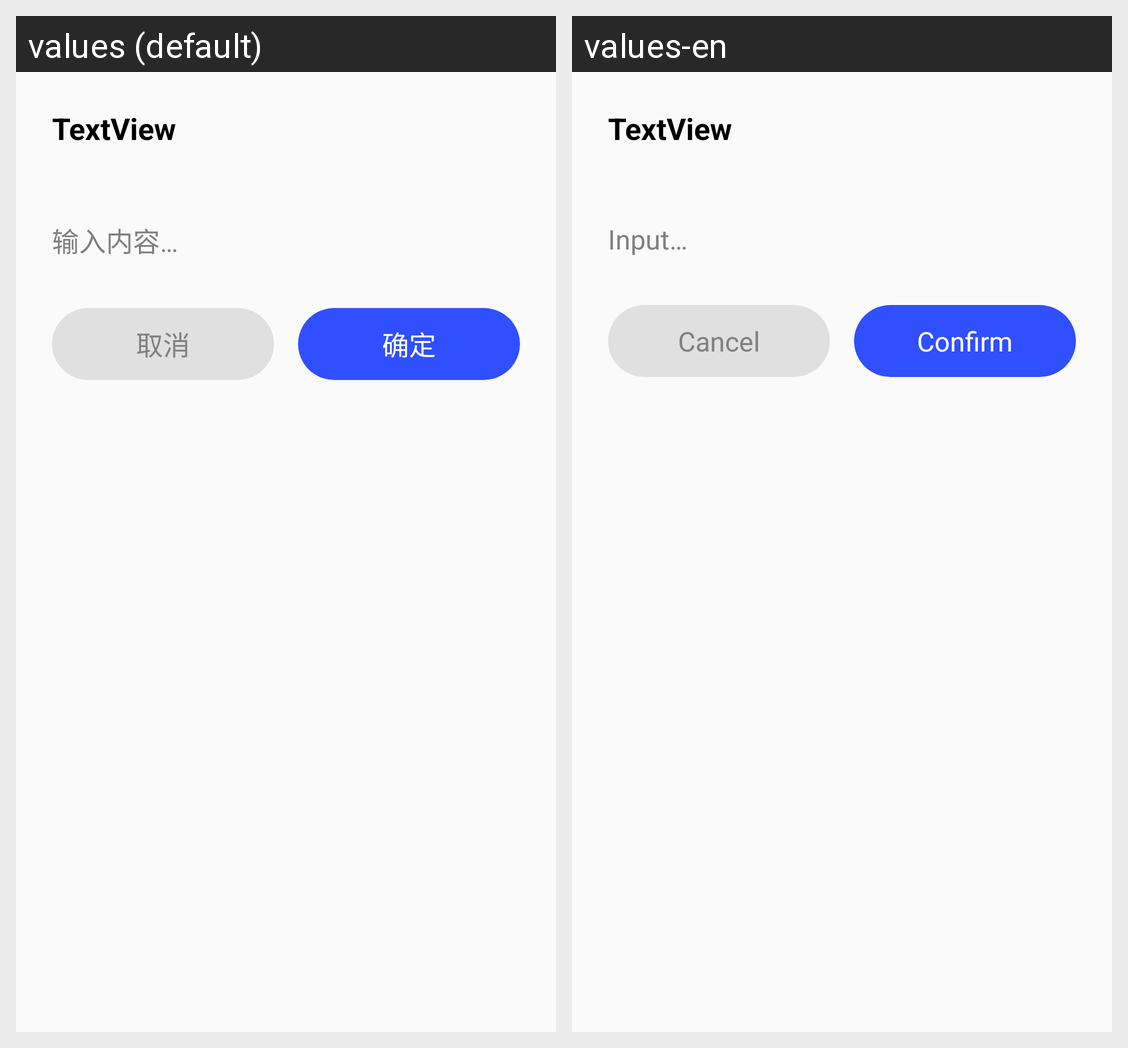

Locale-by-locale string values for the Android screen shown in this grid:
Android screen res/layout/dialog_bottom_edit_text.xml rendered under 2 locales, left to right: values (default), values-en. Device: Nexus 5 (rendered at 1080×1920; each locale shown at half size, 540×960, under a caption strip naming it); theme AppTheme.
Strings drawn on this screen, with the default value and each locale's value (text and hints the layout hard-codes, and strings that could not be matched under every locale, appear in the picture but are not listed):

input_hint
  values: 输入内容…
  values-en: Input…

cancel
  values: 取消
  values-en: Cancel

confirm
  values: 确定
  values-en: Confirm
